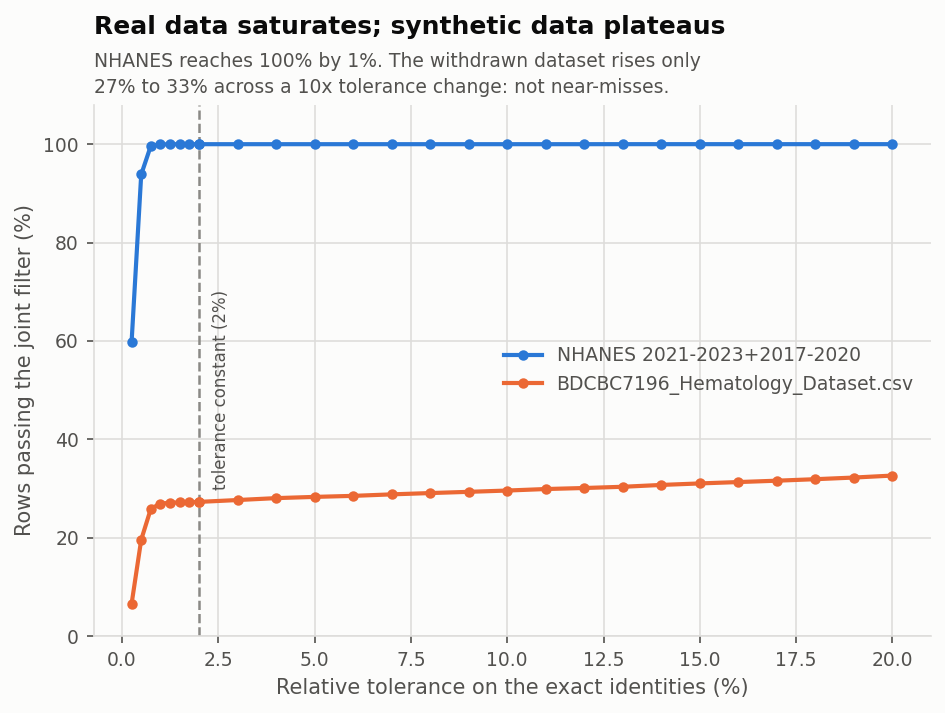

The file beside this chart, header and first rows:
dataset, tolerance_percent, survivors, evaluable, pass_rate_percent
NHANES 2021-2023+2017-2020, 0.25, 11801, 19749, 59.75
NHANES 2021-2023+2017-2020, 0.5, 18531, 19749, 93.83
NHANES 2021-2023+2017-2020, 0.75, 19683, 19749, 99.67
NHANES 2021-2023+2017-2020, 1.0, 19737, 19749, 99.94
NHANES 2021-2023+2017-2020, 1.25, 19745, 19749, 99.98
NHANES 2021-2023+2017-2020, 1.5, 19747, 19749, 99.99
NHANES 2021-2023+2017-2020, 1.75, 19747, 19749, 99.99
NHANES 2021-2023+2017-2020, 2.0, 19747, 19749, 99.99
NHANES 2021-2023+2017-2020, 2.0, 19747, 19749, 99.99
NHANES 2021-2023+2017-2020, 3.0, 19747, 19749, 99.99
NHANES 2021-2023+2017-2020, 4.0, 19747, 19749, 99.99
NHANES 2021-2023+2017-2020, 5.0, 19747, 19749, 99.99
NHANES 2021-2023+2017-2020, 6.0, 19747, 19749, 99.99
NHANES 2021-2023+2017-2020, 7.0, 19747, 19749, 99.99
NHANES 2021-2023+2017-2020, 8.0, 19747, 19749, 99.99
NHANES 2021-2023+2017-2020, 9.0, 19747, 19749, 99.99
NHANES 2021-2023+2017-2020, 10.0, 19747, 19749, 99.99
NHANES 2021-2023+2017-2020, 11.0, 19747, 19749, 99.99
NHANES 2021-2023+2017-2020, 12.0, 19747, 19749, 99.99
NHANES 2021-2023+2017-2020, 13.0, 19748, 19749, 99.99
NHANES 2021-2023+2017-2020, 14.0, 19748, 19749, 99.99
NHANES 2021-2023+2017-2020, 15.0, 19748, 19749, 99.99
NHANES 2021-2023+2017-2020, 16.0, 19748, 19749, 99.99
NHANES 2021-2023+2017-2020, 17.0, 19748, 19749, 99.99
NHANES 2021-2023+2017-2020, 18.0, 19748, 19749, 99.99
NHANES 2021-2023+2017-2020, 19.0, 19748, 19749, 99.99
NHANES 2021-2023+2017-2020, 20.0, 19748, 19749, 99.99
BDCBC7196_Hematology_Dataset.csv, 0.25, 471, 7196, 6.545
BDCBC7196_Hematology_Dataset.csv, 0.5, 1410, 7196, 19.59
BDCBC7196_Hematology_Dataset.csv, 0.75, 1862, 7196, 25.88
BDCBC7196_Hematology_Dataset.csv, 1.0, 1939, 7196, 26.95
BDCBC7196_Hematology_Dataset.csv, 1.25, 1949, 7196, 27.08
BDCBC7196_Hematology_Dataset.csv, 1.5, 1957, 7196, 27.2
BDCBC7196_Hematology_Dataset.csv, 1.75, 1959, 7196, 27.22
BDCBC7196_Hematology_Dataset.csv, 2.0, 1963, 7196, 27.28
BDCBC7196_Hematology_Dataset.csv, 2.0, 1963, 7196, 27.28
BDCBC7196_Hematology_Dataset.csv, 3.0, 1990, 7196, 27.65
BDCBC7196_Hematology_Dataset.csv, 4.0, 2018, 7196, 28.04
BDCBC7196_Hematology_Dataset.csv, 5.0, 2036, 7196, 28.29
BDCBC7196_Hematology_Dataset.csv, 6.0, 2051, 7196, 28.5
BDCBC7196_Hematology_Dataset.csv, 7.0, 2073, 7196, 28.81
BDCBC7196_Hematology_Dataset.csv, 8.0, 2092, 7196, 29.07
BDCBC7196_Hematology_Dataset.csv, 9.0, 2110, 7196, 29.32
BDCBC7196_Hematology_Dataset.csv, 10.0, 2129, 7196, 29.59
BDCBC7196_Hematology_Dataset.csv, 11.0, 2151, 7196, 29.89
BDCBC7196_Hematology_Dataset.csv, 12.0, 2166, 7196, 30.1
BDCBC7196_Hematology_Dataset.csv, 13.0, 2184, 7196, 30.35
BDCBC7196_Hematology_Dataset.csv, 14.0, 2211, 7196, 30.73
BDCBC7196_Hematology_Dataset.csv, 15.0, 2233, 7196, 31.03
BDCBC7196_Hematology_Dataset.csv, 16.0, 2253, 7196, 31.31
BDCBC7196_Hematology_Dataset.csv, 17.0, 2273, 7196, 31.59
BDCBC7196_Hematology_Dataset.csv, 18.0, 2295, 7196, 31.89
BDCBC7196_Hematology_Dataset.csv, 19.0, 2319, 7196, 32.23
BDCBC7196_Hematology_Dataset.csv, 20.0, 2348, 7196, 32.63
